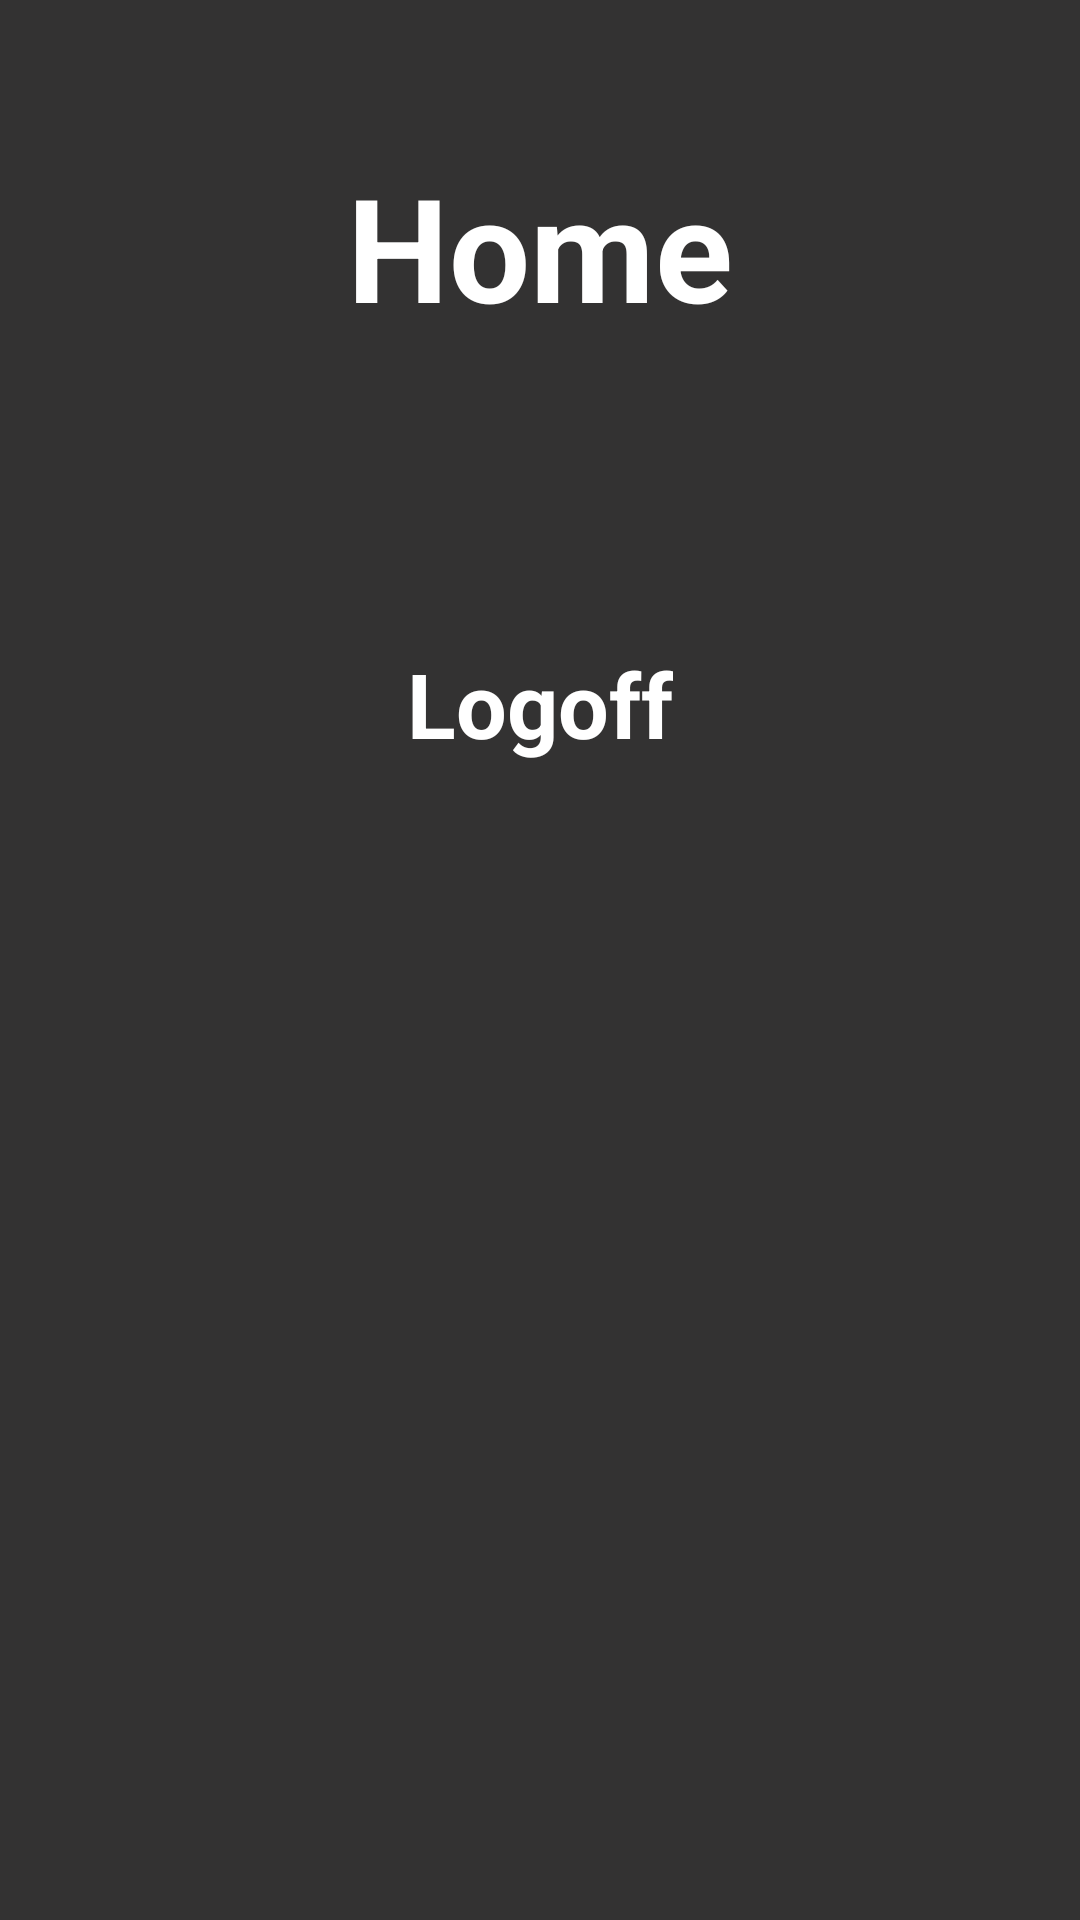

Write the Android layout XML for this screen, with the resource values it uses.
<!-- AndroidManifest.xml: application theme Theme.LoginShared_fernando2ds -->
<!-- res/layout/home.xml -->
<?xml version="1.0" encoding="utf-8"?>
<LinearLayout xmlns:android="http://schemas.android.com/apk/res/android"
    xmlns:app="http://schemas.android.com/apk/res-auto"
    xmlns:tools="http://schemas.android.com/tools"
    android:id="@+id/home"
    android:background="#333232"
    android:orientation="vertical"
    android:layout_width="match_parent"
    android:layout_height="match_parent"
    tools:context=".HomeActivity"
    >

    <TextView android:id="@+id/txt_home"
        android:layout_width="wrap_content"
        android:layout_height="wrap_content"
        android:layout_gravity="center"
        android:layout_margin="50dp"
        android:text="Home"
        android:textSize="48sp"
        android:textColor="@color/white"
        android:textStyle="bold"/>

    <TextView android:id="@+id/txt_logoff"
        android:layout_width="wrap_content"
        android:layout_height="wrap_content"
        android:layout_gravity="center"
        android:layout_margin="50dp"
        android:text="Logoff"
        android:textSize="30sp"
        android:textColor="@color/white"
        android:textStyle="bold"/>

</LinearLayout>
<!-- resources referenced by this layout -->
<resources>
  <style name="Theme.LoginShared_fernando2ds" parent="Base.Theme.LoginShared_fernando2ds" />
  <style name="Base.Theme.LoginShared_fernando2ds" parent="Theme.Material3.DayNight.NoActionBar">
          
          
      </style>
  <!-- not gathered from this repository: default colours our renderer supplied (Android Studio template values) -->
  <color name="white">#FFFFFFFF</color>
</resources>
